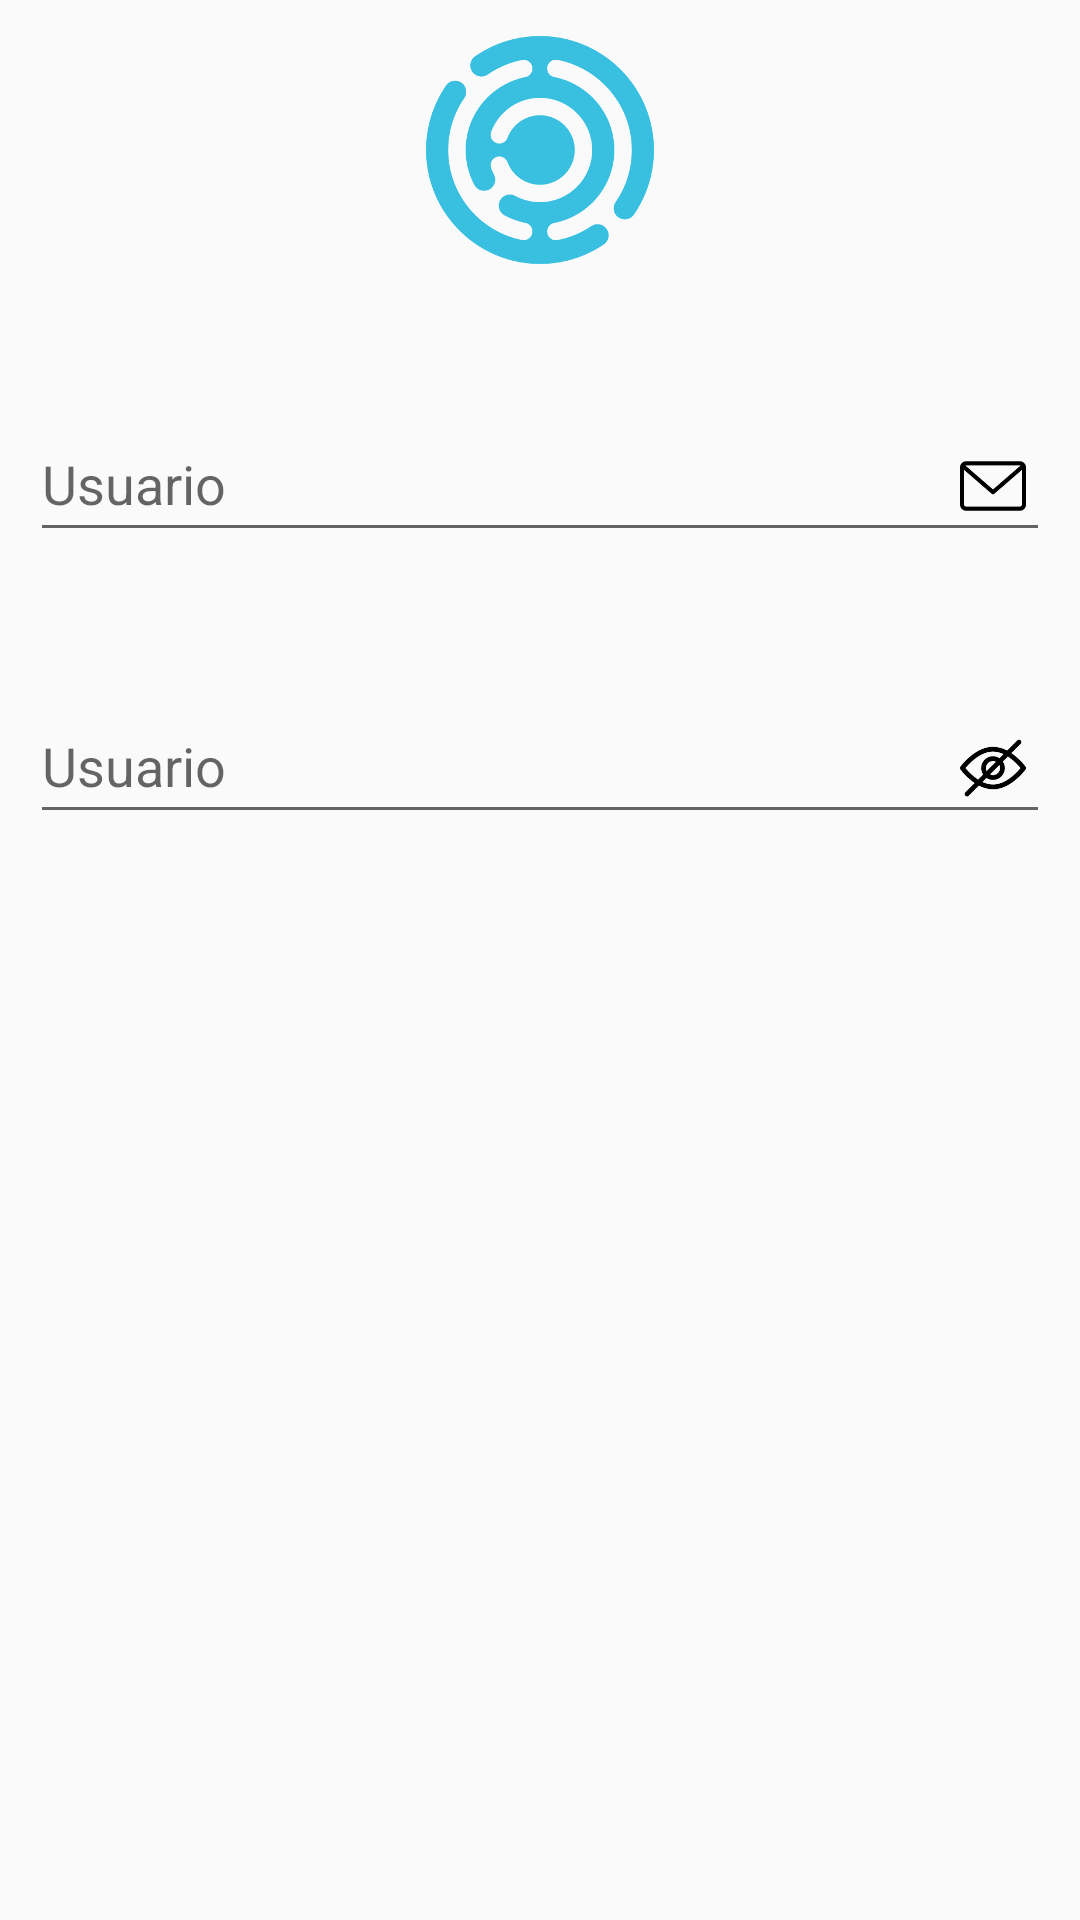

Android layout source for this screen:
<!-- AndroidManifest.xml: application theme AppTheme -->
<!-- res/layout/content_login.xml -->
<?xml version="1.0" encoding="utf-8"?>
<androidx.constraintlayout.widget.ConstraintLayout xmlns:android="http://schemas.android.com/apk/res/android"
    xmlns:app="http://schemas.android.com/apk/res-auto"
    xmlns:tools="http://schemas.android.com/tools"
    android:layout_width="match_parent"
    android:layout_height="match_parent"
    app:layout_behavior="@string/appbar_scrolling_view_behavior"
    tools:context=".activities.LoginActivity"
    tools:showIn="@layout/activity_login">

    <ScrollView
        android:id="@+id/login_form"
        android:layout_width="match_parent"
        android:layout_height="match_parent"
        android:fillViewport="true">

        <androidx.constraintlayout.widget.ConstraintLayout
            android:id="@+id/email_login_form"
            android:layout_width="match_parent"
            android:layout_height="wrap_content">

            <ImageView
                android:id="@+id/imageView"
                android:layout_gravity="center"
                android:src="@drawable/logo_appwhere_transparente_300"
                android:layout_marginTop="@dimen/activity_top_general"
                app:layout_constraintEnd_toEndOf="parent"
                app:layout_constraintStart_toStartOf="parent"
                android:layout_width="200dp"
                android:layout_height="100dp"/>

            <LinearLayout
                android:id="@+id/linear_user"
                android:orientation="horizontal"
                android:layout_marginTop="@dimen/activity_horizontal_margin"
                app:layout_constraintTop_toBottomOf="@id/imageView"
                android:layout_width="match_parent"
                android:layout_height="wrap_content">

                <com.google.android.material.textfield.TextInputLayout
                    android:id="@+id/text_input_layout_email"
                    android:layout_width="match_parent"
                    android:layout_height="wrap_content"
                    android:layout_margin="10dp"
                    android:hint="@string/prompt_email">

                    <com.google.android.material.textfield.TextInputEditText
                        android:id="@+id/email"
                        android:layout_width="match_parent"
                        android:layout_height="wrap_content"
                        android:drawableRight="@mipmap/ic_email"
                        android:inputType="textEmailAddress"/>

                </com.google.android.material.textfield.TextInputLayout>

            </LinearLayout>

            <LinearLayout
                android:id="@+id/linear_password"
                android:orientation="horizontal"
                android:layout_marginTop="@dimen/activity_horizontal_margin"
                app:layout_constraintTop_toBottomOf="@id/linear_user"
                android:layout_width="match_parent"
                android:layout_height="wrap_content">

                <com.google.android.material.textfield.TextInputLayout
                    android:id="@+id/text_input_layout_password"
                    android:layout_width="match_parent"
                    android:layout_height="wrap_content"
                    android:layout_margin="10dp"
                    android:hint="@string/prompt_email">

                    <com.google.android.material.textfield.TextInputEditText
                        android:id="@+id/password"
                        android:layout_width="match_parent"
                        android:layout_height="wrap_content"
                        android:drawableRight="@mipmap/ic_hide"
                        android:inputType="textEmailAddress"/>

                </com.google.android.material.textfield.TextInputLayout>

            </LinearLayout>

        </androidx.constraintlayout.widget.ConstraintLayout>

    </ScrollView>

</androidx.constraintlayout.widget.ConstraintLayout>
<!-- res/layout/activity_login.xml (included above) -->
<?xml version="1.0" encoding="utf-8"?>
<androidx.coordinatorlayout.widget.CoordinatorLayout
    xmlns:android="http://schemas.android.com/apk/res/android"
    xmlns:app="http://schemas.android.com/apk/res-auto"
    xmlns:tools="http://schemas.android.com/tools"
    android:layout_width="match_parent"
    android:layout_height="match_parent"
    android:gravity="center_horizontal"
    android:orientation="vertical"
    tools:context=".activities.LoginActivity">

    
    <ProgressBar
        android:id="@+id/login_progress"
        style="?android:attr/progressBarStyleLarge"
        android:layout_marginTop="8dp"
        android:layout_marginBottom="8dp"
        android:visibility="gone"
        android:layout_gravity="center"
        android:layout_width="wrap_content"
        android:layout_height="wrap_content"/>

    <include layout="@layout/content_login" />

    <com.google.android.material.floatingactionbutton.FloatingActionButton
        android:id="@+id/btnLogin"
        android:layout_width="wrap_content"
        android:layout_height="wrap_content"
        android:layout_gravity="bottom|end"
        android:layout_marginBottom="50dp"
        android:layout_marginRight="30dp"
        app:backgroundTint="@color/colorPrimary"
        app:srcCompat="@android:drawable/ic_media_play" />

</androidx.coordinatorlayout.widget.CoordinatorLayout>
<!-- resources referenced by this layout -->
<resources>
  <color name="colorPrimary">#467E96</color>
  <dimen name="activity_horizontal_margin">16dp</dimen>
  <dimen name="activity_top_general">50dp</dimen>
  <!-- drawable logo_appwhere_transparente_300: png bitmap (drawable, 11676 bytes) -->
  <!-- mipmap ic_email: png bitmap (mipmap-hdpi, 713 bytes) -->
  <!-- mipmap ic_hide: png bitmap (mipmap-hdpi, 1063 bytes) -->
  <string name="prompt_email">Usuario</string>
  <style name="AppTheme" parent="Theme.AppCompat.Light.DarkActionBar">
          
          <item name="colorPrimary">@color/colorPrimary</item>
          <item name="colorPrimaryDark">@color/colorPrimaryDark</item>
          <item name="colorAccent">@color/colorAccent</item>
      </style>
  <color name="colorPrimaryDark">#467E96</color>
  <color name="colorAccent">#D81B60</color>
</resources>
